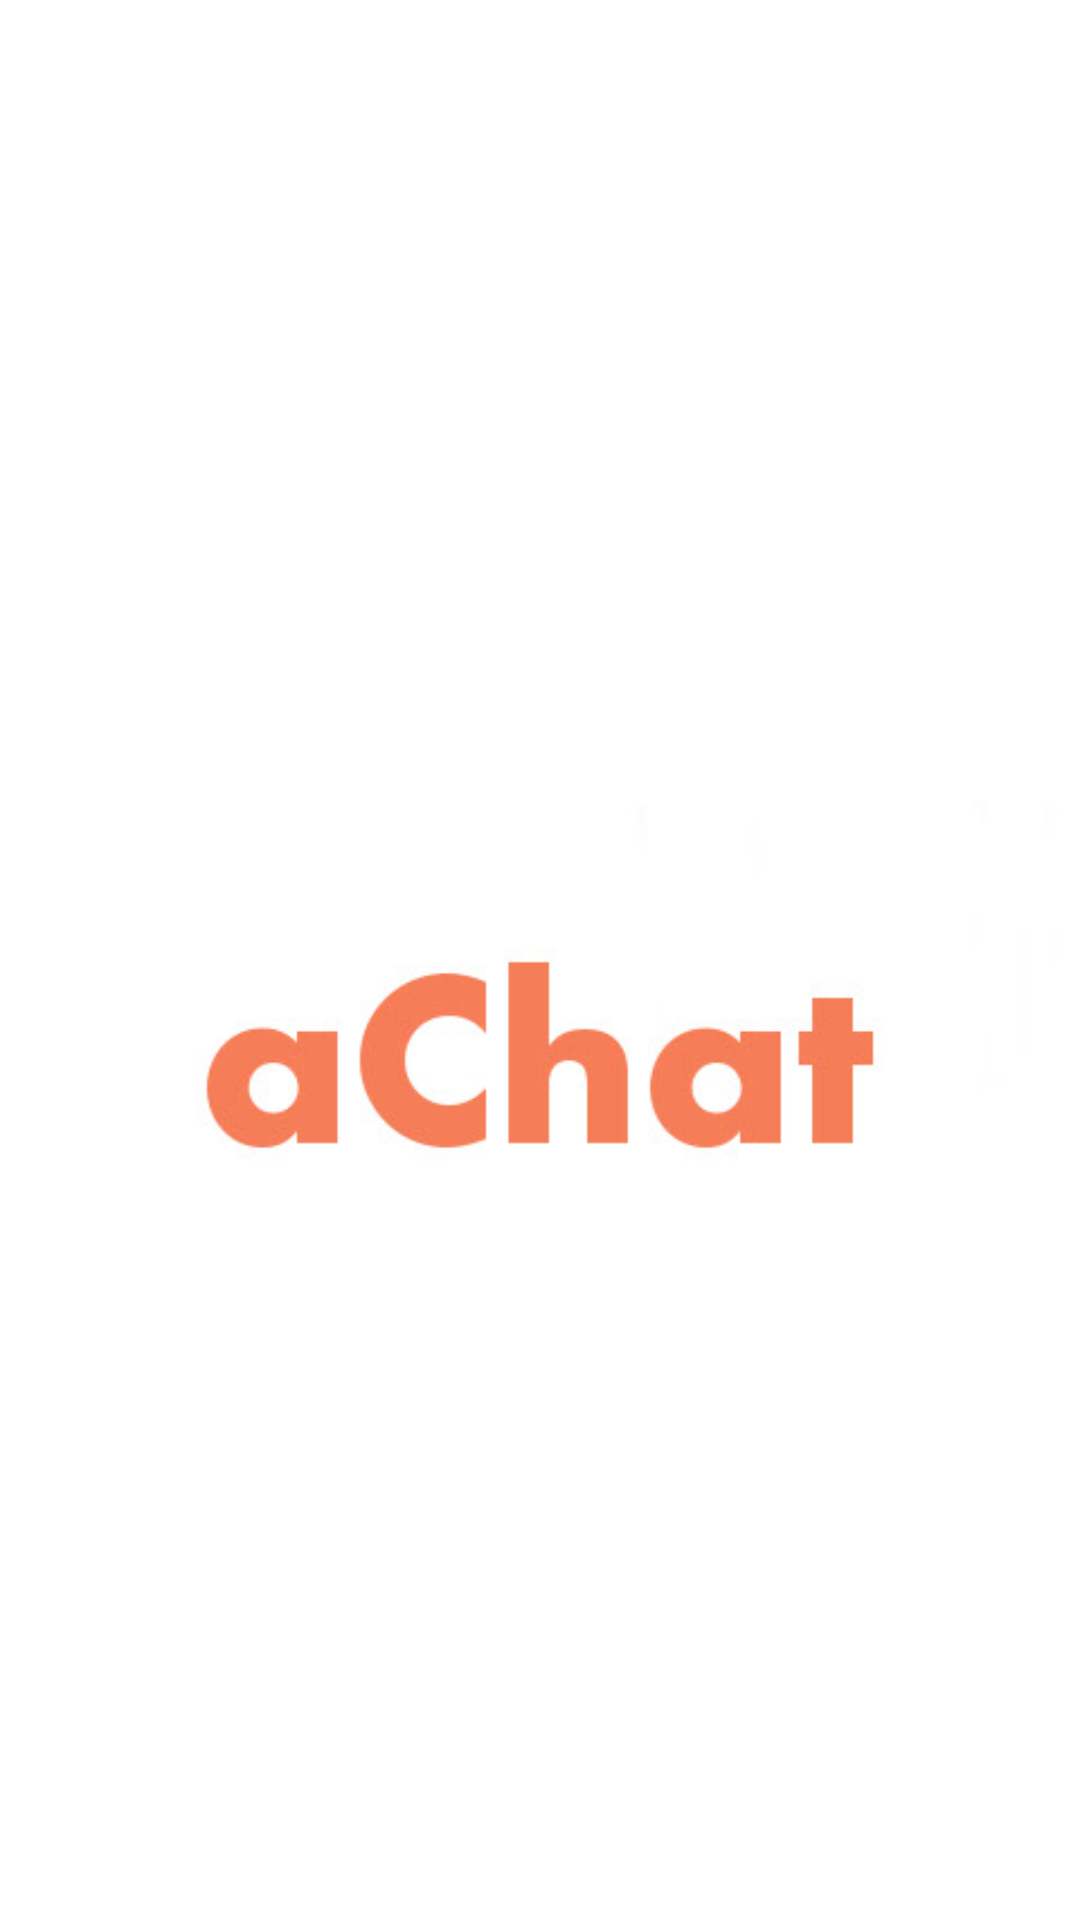

Android layout source for this screen:
<!-- AndroidManifest.xml: activity theme AppTheme.NoActionBar.Splash -->
<!-- res/layout/activity_splash.xml -->
<?xml version="1.0" encoding="utf-8"?>
<android.support.design.widget.CoordinatorLayout xmlns:android="http://schemas.android.com/apk/res/android"
    xmlns:app="http://schemas.android.com/apk/res-auto"
    xmlns:tools="http://schemas.android.com/tools"
    android:layout_width="match_parent"
    android:layout_height="match_parent"
    android:fitsSystemWindows="true"
    android:orientation="vertical"
    tools:context="com.gmail.yuki.chatapp2_android.ui.activites.SplashActivity">

</android.support.design.widget.CoordinatorLayout>
<!-- resources referenced by this layout -->
<resources>
  <style name="AppTheme.NoActionBar.Splash">
          <item name="android:windowBackground">@drawable/achat</item>
      </style>
  <!-- drawable achat: jpg bitmap (drawable, 20607 bytes) -->
</resources>
